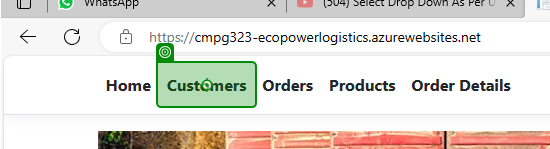
Workflow: CustomerTest

Step 1: click on 'Customers'

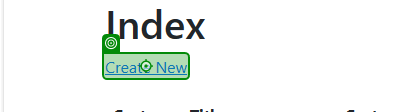
Step 2 [then]: click on 'Create New'

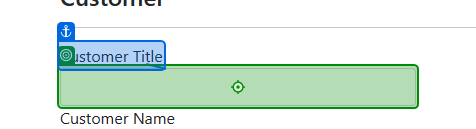
Step 3 [then]: type "[CurrentRow.Item("CustomerTitle").ToString()]" into 'Customer Title'

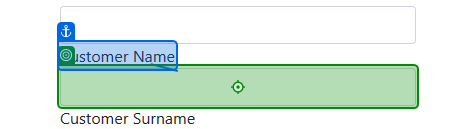
Step 4: type "[CurrentRow.Item("CustomerName").ToString()]" into 'Customer Name'

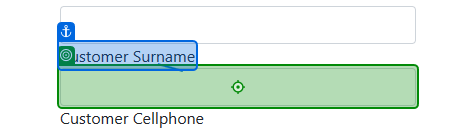
Step 5: type "[CurrentRow.Item("CustomerSurname").ToString()]" into 'Customer Surname'

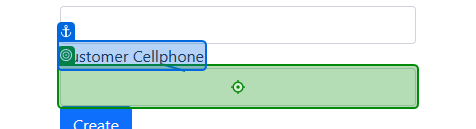
Step 6: type "[CurrentRow.Item("CellPhone").ToString()]" into 'Customer Cellphone'

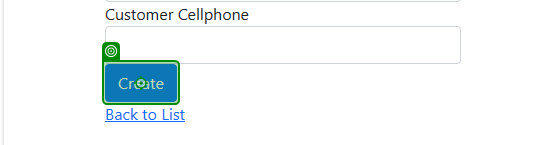
Step 7: click on 'Create'

Step 8: click on 'Create New' (same screen as step 2)

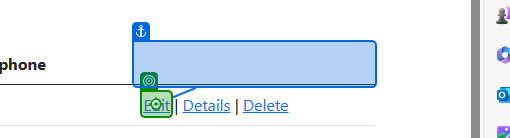
Step 9 [then]: click

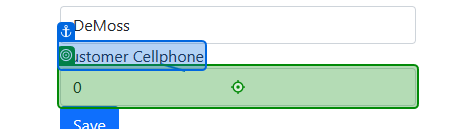
Step 10: type "[id redacted]" into 'Customer Cellphone' (repeated 2 times)

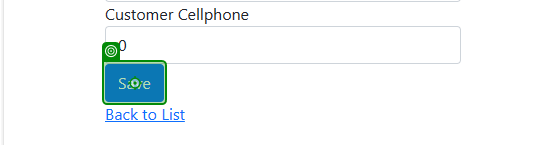
Step 12: click on 'Save'

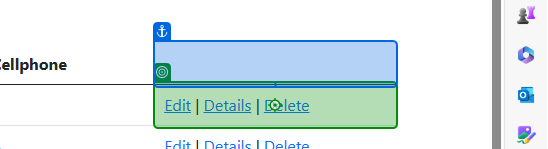
Step 13 [then]: click

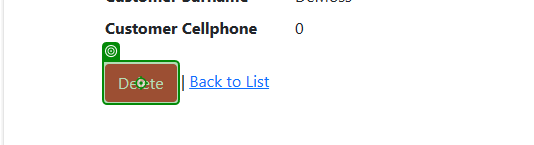
Step 14: click on 'Delete'